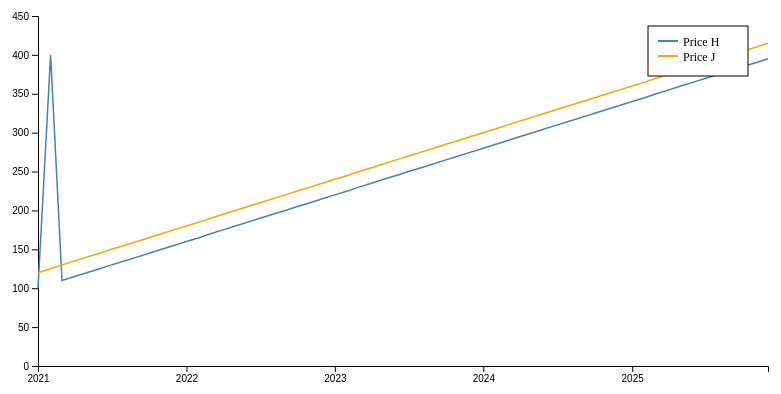
D3 v7 page, settled after 360 driven frames (6 s of simulated time); the page loaded 1 data file(s).


        async function drawChart() {
            // Load data from data.json
            const data = await d3.json("data.json");

            // Parse the date
            const parseDate = d3.timeParse("%Y-%m");
          data.forEach(d => d.date = parseDate(d.date));

            // Set dimensions and margins
            const margin = { top: 20, right: 30, bottom: 30, left: 40 };
            const width = 800 - margin.left - margin.right;
            const height = 400 - margin.top - margin.bottom;

            // Create scales
            const x = d3.scaleTime()
                .domain(d3.extent(data, d => d.date))
                .range([0, width]);

            const y = d3.scaleLinear()
                .domain([0, d3.max(data, d => Math.max(d.price_h, d.price_j))])
                .nice()
                .range([height, 0]);

            // Create SVG container
            const svg = d3.select("#chart")
                .append("svg")
                .attr("width", width + margin.left + margin.right)
                .attr("height", height + margin.top + margin.bottom)
                .append("g")
                .attr("transform", `translate(${margin.left},${margin.top})`);

            // Add X axis
            svg.append("g")
                .attr("transform", `translate(0,${height})`)
                .call(d3.axisBottom(x).ticks(d3.timeYear.every(1)).tickFormat(d3.timeFormat("%Y")));

            // Add Y axis
            svg.append("g")
                .call(d3.axisLeft(y));

            // Line generator for price_h
            const lineH = d3.line()
                .x(d => x(d.date))
                .y(d => y(+d.price_h));

            // Line generator for price_j
            const lineJ = d3.line()
                .x(d => x(d.date))
                .y(d => y(d.price_j));


                // Append a tooltip div
                const tooltip = d3.select("body")
                    .append("div")
                    .style("position", "absolute")
                    .style("background", "lightgray")
                    .style("padding", "5px")
                    .style("border-radius", "5px")
                    .style("display", "none");

                // Add tooltip events to the price_h line
                svg.select(".lineH")
                    .on("mouseover", () => {
                        tooltip.style("display", "block")
                            .html("Line: Price H");
                    })
                    .on("mousemove", (event) => {
                        tooltip.style("left", (event.pageX + 10) + "px")
                            .style("top", (event.pageY - 20) + "px");
                    })
                    .on("mouseout", () => {
                        tooltip.style("display", "none");
                    });

                // Add tooltip events to the price_j line
                svg.select(".lineJ")
                    .on("mouseover", () => {
                        tooltip.style("display", "block")
                            .html("Line: Price J");
                    })
                    .on("mousemove", (event) => {
                        tooltip.style("left", (event.pageX + 10) + "px")
                            .style("top", (event.pageY - 20) + "px");
                    })
                    .on("mouseout", () => {
                        tooltip.style("display", "none");
                    });

            // Add price_h line
            svg.append("path")
                .datum(data)
                .attr("fill", "none")
                .attr("stroke", "steelblue")
                .attr("stroke-width", 1.5)
                .attr("d", lineH);

            // Add price_j line
            svg.append("path")
                .datum(data)
                .attr("fill", "none")
                .attr("stroke", "orange")
                .attr("stroke-width", 1.5)
                .attr("d", lineJ);

            // Add legend
            const legend = svg.append("g")
                .attr("transform", `translate(${width - 120}, 10)`);

            legend.append("rect")
                .attr("width", 100)
                .attr("height", 50)
                .attr("fill", "white")
                .attr("stroke", "black");

            legend.append("line")
                .attr("x1", 10)
                .attr("y1", 15)
                .attr("x2", 30)
                .attr("y2", 15)
                .attr("stroke", "steelblue")
                .attr("stroke-width", 2);

            legend.append("text")
                .attr("x", 35)
                .attr("y", 20)
                .text("Price H")
                .attr("font-size", "12px");

            legend.append("line")
                .attr("x1", 10)
                .attr("y1", 30)
                .attr("x2", 30)
                .attr("y2", 30)
                .attr("stroke", "orange")
                .attr("stroke-width", 2);

            legend.append("text")
                .attr("x", 35)
                .attr("y", 35)
                .text("Price J")
                .attr("font-size", "12px");
        }

        // Call the function to draw the chart
        drawChart().catch(error => console.error("Error loading data:", error));
    

### data: data.json
[
 {
  "date": "2021-01",
  "price_h": 100,
  "price_j": 120
 },
 {
  "date": "2021-02",
  "price_h": 400,
  "price_j": 125
 },
 {
  "date": "2021-03",
  "price_h": 110,
  "price_j": 130
 },
 {
  "date": "2021-04",
  "price_h": 115,
  "price_j": 135
 },
 {
  "date": "2021-05",
  "price_h": 120,
  "price_j": 140
 },
 {
  "date": "2021-06",
  "price_h": 125,
  "price_j": 145
 },
 {
  "date": "2021-07",
  "price_h": 130,
  "price_j": 150
 },
 {
  "date": "2021-08",
  "price_h": 135,
  "price_j": 155
 },
 "... 52 more items"
]